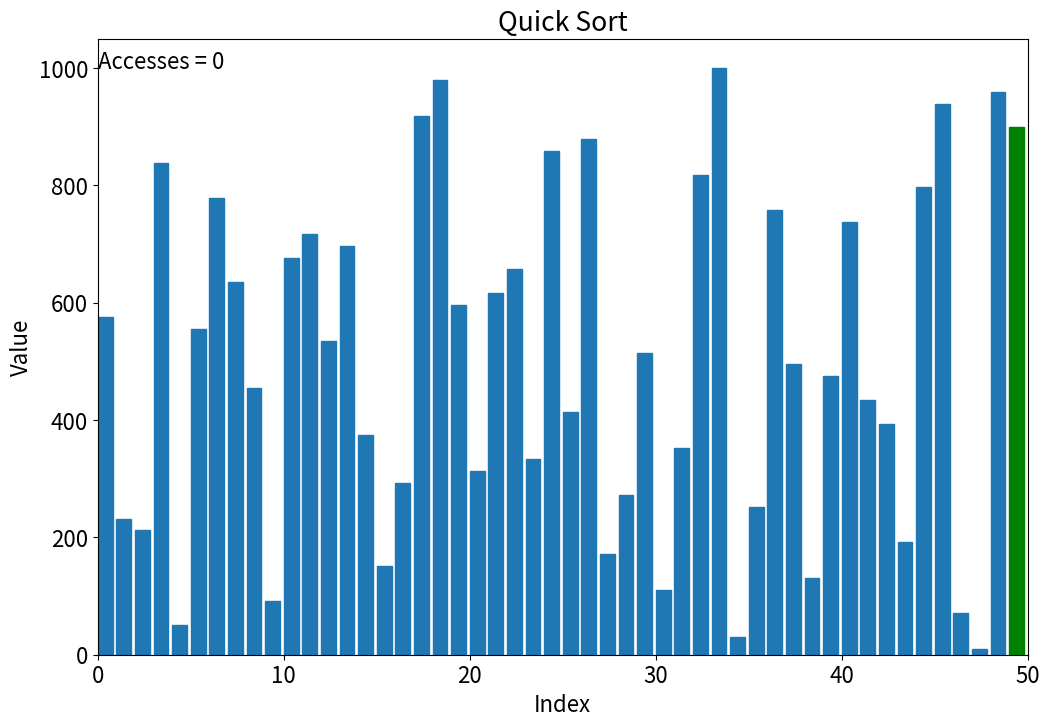

Reproduce this figure in Python.
import time
import numpy as np
import scipy as sp
import matplotlib.pyplot as plt
from matplotlib.animation import FuncAnimation

class TrackedArray():
    
   
    def __init__(self, self_arr):
        self.arr = np.copy(arr)
        self.reset()
    

    def reset(self):
        self.indices = []
        self.values = []      
        self.access_type = [] 
        self.full_copies = []
       
        
    def track(self, key, access_type):
        self.indices.append(key)
        self.values.append(self.arr[key])
        self.access_type.append(access_type)
        self.full_copies.append(np.copy(self.arr))
        
    def GetActivity(self, idx = None):
        if(isinstance(idx, type(None))):
            return [(i, op) for (i, op) in zip(self.indices, self.access_type)]
        else:
            return (self.indices[idx], self.access_type[idx])
        
            
    def __getitem__(self, key):
        self.track(key, "get")
        return self.arr.__getitem__(key)
        
    def __setitem__(self, key, value):
        self.arr.__setitem__(key, value)
        self.track(key, "set")
            
    def __len__(self):
        return self.arr.__len__()



plt.rcParams["figure.figsize"] = (12,8)
plt.rcParams["font.size"] = 16
FPS = 60.0



N = 50
arr = np.round(np.linspace(10,1000,N), 0)
np.random.seed(0)
np.random.shuffle(arr)
arr = TrackedArray(arr)


#############################################
# sorter = "Insertion"
# t0 = time.perf_counter()
# i = 1
# while(i < len(arr)):
#     j = i
#     while((j > 0) and (arr[j - 1] > arr[j])):
#         temp = arr[j - 1]
#         arr[j - 1] = arr[j]
#         arr[j] = temp
#         j -= 1
#     i+= 1
    
# dt = time.perf_counter() - t0

#############################################
sorter = "Quick"

def quicksort(low, high, A):
    if low < high:
        p = partition(low, high, A)
        quicksort(low, p - 1, A)
        quicksort(p + 1, high, A)
    
    
def partition(low, high, A):
    pivot = A[high]
    i = low
    for j in range(low, high):
        if(A[j] < pivot):
            temp = A[i]
            A[i] = A[j]
            A[j] = temp
            i += 1
    
    temp = A[i]
    A[i] = A[high]
    A[high] = temp
    return i

t0 = time.perf_counter()
quicksort(0, len(arr) - 1, arr)

dt = time.perf_counter() - t0
#############################################

print(f"---------- {sorter} Sort ----------")
print(f"Array sorted in {dt*1000: .2f} ms")

fig, ax = plt.subplots()
container = ax.bar(np.arange(0, len(arr), 1), arr, align = "edge", width = 0.8)
ax.set_xlim([0, N])
ax.set(xlabel = "Index", ylabel = "Value", title = f"{sorter} Sort")
text = ax.text(0, 1000, "")

def update(frame):
    text.set_text(f"Accesses = {frame}")
    for (rectangle, height) in zip(container.patches, arr.full_copies[frame]):
        rectangle.set_height(height)
        rectangle.set_color("#1f77b4")
     
        
        
    idx, op = arr.GetActivity(frame)
    if op == "get":
        container.patches[idx].set_color("green")
    elif op == "set":
        container.patches[idx].set_color("red")
        
    return (*container, text)

animation = FuncAnimation(fig, update, frames = range(len(arr.full_copies)),
                          blit = True, interval = 750./FPS, repeat = False)